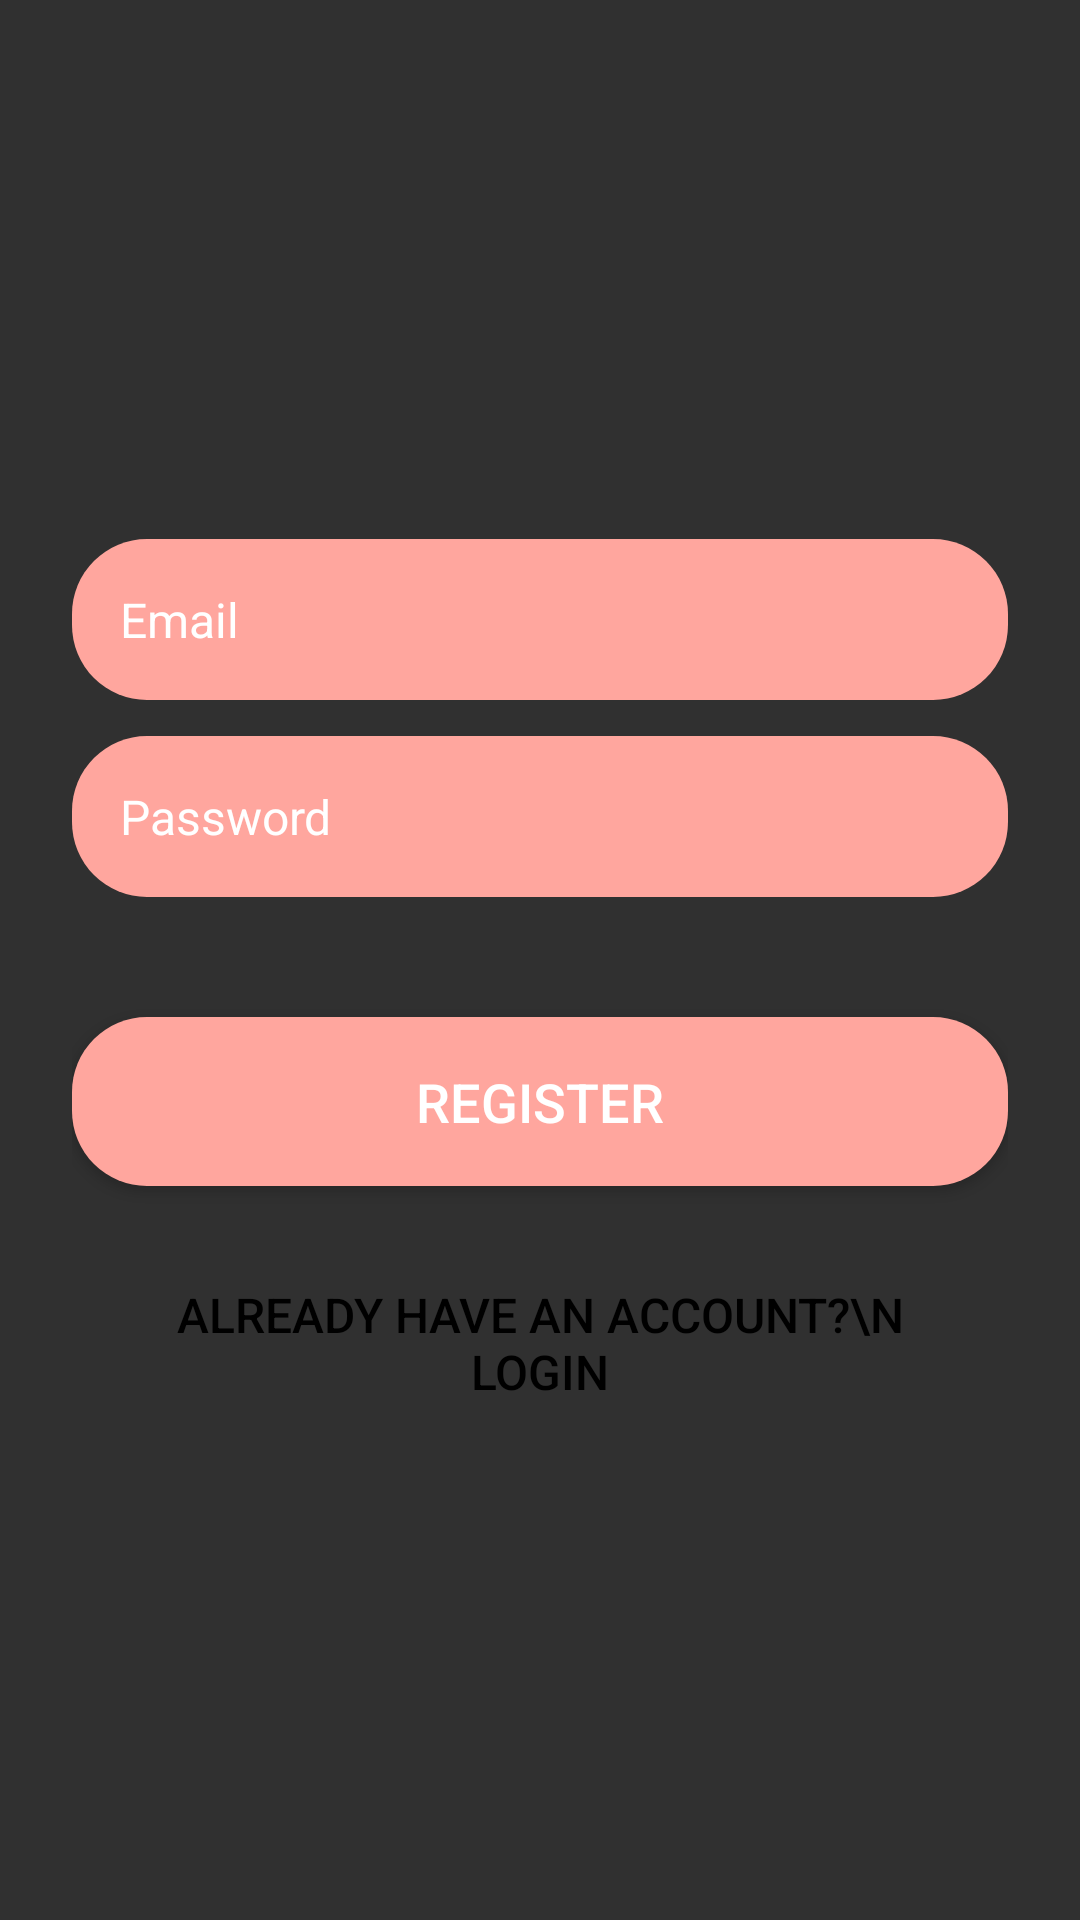

Reconstruct the res/layout file that produces this screen, plus the resources it refers to.
<!-- AndroidManifest.xml: application theme Theme.JWTApp -->
<!-- res/layout/fragment_register.xml -->
<?xml version="1.0" encoding="utf-8"?>
<FrameLayout xmlns:android="http://schemas.android.com/apk/res/android"
    xmlns:tools="http://schemas.android.com/tools"
    android:layout_width="match_parent"
    android:background="@android:color/transparent"
    android:layout_height="match_parent"
    tools:context=".view.Login">

    <LinearLayout
        xmlns:android="http://schemas.android.com/apk/res/android"
        android:layout_width="match_parent"
        android:layout_height="match_parent"
        android:orientation="vertical"
        android:padding="24dp"
        android:gravity="center"
        android:background="@android:color/transparent">

        <TextView
            android:layout_width="wrap_content"
            android:layout_height="20sp"
            android:text=""
            android:textColor="@android:color/holo_red_dark"
            android:id="@+id/infobox"/>

        <EditText
            android:id="@+id/emailedittext"
            android:layout_width="match_parent"
            android:layout_height="wrap_content"
            android:hint="Email"
            android:padding="16dp"
            android:textSize="16sp"
            android:background="@drawable/button_background"
            android:textColor="@android:color/white"
            android:textColorHint="@android:color/white"
            android:layout_marginBottom="12dp"/>

        <EditText
            android:id="@+id/passwordedittext"
            android:layout_width="match_parent"
            android:layout_height="wrap_content"
            android:hint="Password"
            android:padding="16dp"
            android:textSize="16sp"
            android:background="@drawable/button_background"
            android:textColor="@android:color/white"
            android:textColorHint="@android:color/white"
            android:inputType="textPassword"
            android:layout_marginBottom="20dp"/>

        <Button
            android:id="@+id/registerbutton"
            android:layout_width="match_parent"
            android:layout_height="wrap_content"
            android:text="Register"
            android:textColor="#FFFFFF"
            android:gravity="center"
            android:textSize="18sp"
            android:layout_marginTop="20dp"
            android:layout_marginBottom="10dp"
            android:background="@drawable/button_background"
            android:padding="16dp" />

        <Button
            android:id="@+id/loginButton"
            android:layout_width="match_parent"
            android:layout_height="wrap_content"
            android:text="Already have an account?\n Login"
            android:textColor="@android:color/black"
            android:textSize="16sp"
            android:background="@android:color/transparent"
            android:padding="12dp"
            android:layout_marginTop="10dp"/>

    </LinearLayout>

</FrameLayout>
<!-- resources referenced by this layout -->
<resources>
  <!-- drawable button_background (drawable) -->
  <?xml version="1.0" encoding="utf-8"?>
  <shape xmlns:android="http://schemas.android.com/apk/res/android"
      android:shape="rectangle">
      <solid android:color="#FFA69E"/>
      <corners android:radius="25dp"/>
      <padding
          android:left="16dp"
          android:top="16dp"
          android:right="16dp"
          android:bottom="16dp"/>
  </shape>
  <style name="Theme.JWTApp" parent="Base.Theme.JWTApp" />
  <style name="Base.Theme.JWTApp" parent="Theme.AppCompat">
          
          
      </style>
</resources>
